Run: headless pygame with SDL's dummy video driver; simulated clock (each Clock.tick advances the game by its frame time, no real sleeping); random seed 0; keys injected as events and as key.get_pressed() state; no mouse input.
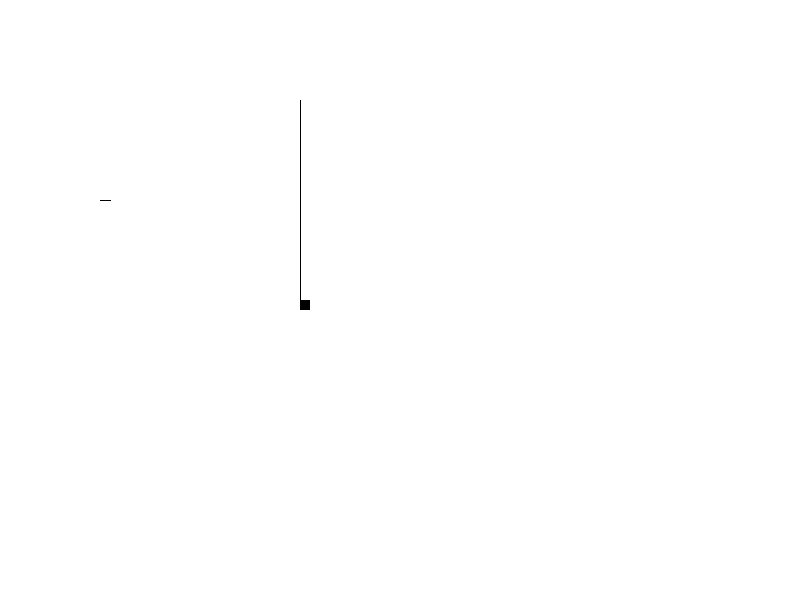
Frame 1 of 4 · flips 1–60 · no input
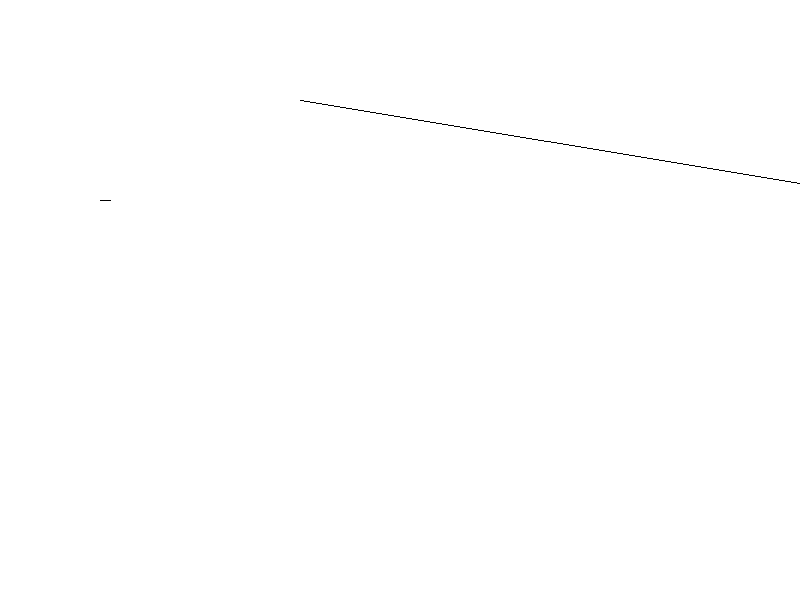
Frame 2 of 4 · flips 61–180 · tapped SPACE, RETURN · held RIGHT (→), D
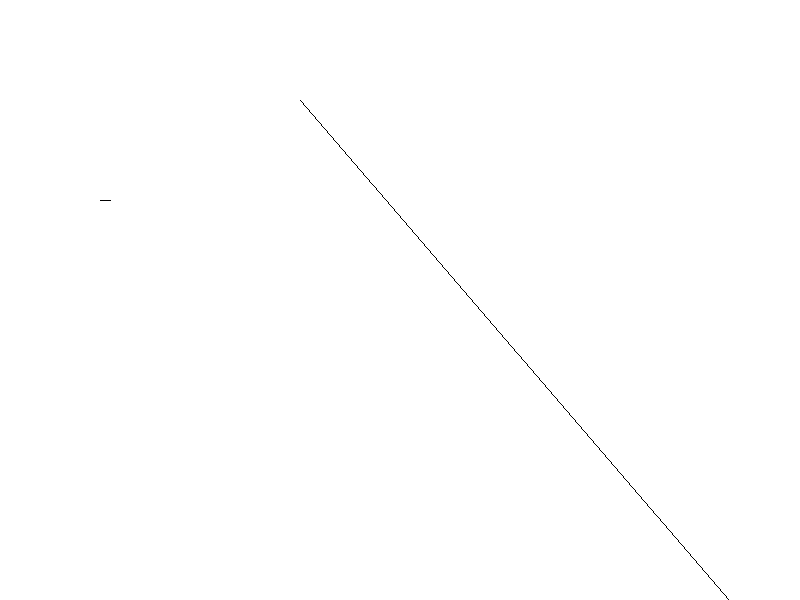
Frame 3 of 4 · flips 181–300 · held DOWN (↓), S
Frame 4 of 4 · flips 301–420 · held LEFT (←), A, UP (↑), W · screen same as frame 1, image omitted

The pygame program that drew these frames:

import pygame

pygame.init()

white = (255, 255, 255)
black = (0, 0, 0)
red = (255, 0, 0)
green = (0, 255, 0)
blue = (0, 0, 255)

gameDisplay = pygame.display.set_mode((800, 600))

pygame.display.set_caption('rettttt')
gameExit = False

leadX = 300
leadY = 300
leadXChange = 0
leadYChange = 0

clock = pygame.time.Clock()


class Boundary():
    def __init__(self, x1, y1, x2, y2):
        self.x1 = x1
        self.y1 = y1
        self.x2 = x2
        self.y2 = y2
        self.a = pygame.Vector2(x1, y1)
        self.b = pygame.Vector2(x2, y2)

    def show(self):
        pygame.draw.line(gameDisplay, black, (self.a), (self.b))

    def update(self, x1, y1, x2, y2):
        self.x1 = x1
        self.y1 = y1
        self.x2 = x2
        self.y2 = y2
        self.a = pygame.Vector2(x1, y1)
        self.b = pygame.Vector2(x2, y2)


class Ray():
    def __init__(self, x, y):
        self.pos = pygame.Vector2(x, y)
        self.dir = pygame.Vector2(1, 0)

    def show(self):
        pygame.draw.line(gameDisplay, black, self.pos, (self.dir * 10) + self.pos)

    def cast(self, boundary):
        cx1 = boundary.a.x
        cy1 = boundary.a.y
        cx2 = boundary.b.x
        cy2 = boundary.b.y

        cx3 = self.pos.x
        cy3 = self.pos.y
        cx4 = self.pos.x + self.dir.x
        cy4 = self.pos.y + self.dir.y

        den = (cx1 - cx2) * (cy3 - cy4) - (cy1 - cy2) * (cx3 - cx4)
        num = (cx1 - cx3) * (cy3 - cy4) - (cy1 - cy3) * (cx3 - cx4)
        if den == 0:
            return False

        t = num / den
        u = -((cx1 - cx2) * (cy1 - cy3) - (cy1 - cy2) * (cx1 - cx3)) / den

        if 0 < t < 1 and 0 < u:
            x = cx1 + t * (cx2 - cx1)
            y = cy1 + t * (cy2 - cy1)
            collidePos = [x, y]
            return collidePos

p1 = 300
p2 = 100
p3 = 300
p4 = 300
wall = Boundary(p1, p2, p3, p4)
ray = Ray(100, 200)
p12Change = 0
p34Change = 0
while not gameExit:
    for event in pygame.event.get():
        if event.type == pygame.QUIT:
            gameExit = True
        if event.type == pygame.KEYDOWN:
            if event.key == pygame.K_LEFT:
                leadXChange -= 10
                p12Change -= 10
            if event.key == pygame.K_RIGHT:
                leadXChange += 10
                p12Change += 10
            if event.key == pygame.K_UP:
                leadYChange -= 10
                p34Change -= 10
            if event.key == pygame.K_DOWN:
                leadYChange += 10
                p34Change += 10
            if event.key == pygame.K_ESCAPE:
                gameExit = True
        if event.type == pygame.KEYUP:
            if event.key == pygame.K_LEFT or event.key == pygame.K_RIGHT:
                leadXChange = 0
                p12Change = 0
            if event.key == pygame.K_UP or event.key == pygame.K_DOWN:
                leadYChange = 0
                p34Change = 0
        print(event)
    leadX += leadXChange
    leadY += leadYChange
    p3 += p12Change
    p4 += p34Change
    gameDisplay.fill(white)
    pygame.draw.rect(gameDisplay, black, [leadX, leadY, 10, 10])
    wall.update(p1, p2, p3, p4)
    wall.show()
    ray.show()
    point = ray.cast(wall)
    print(point)
    pygame.display.update()
    clock.tick(60)

pygame.quit()
quit()
